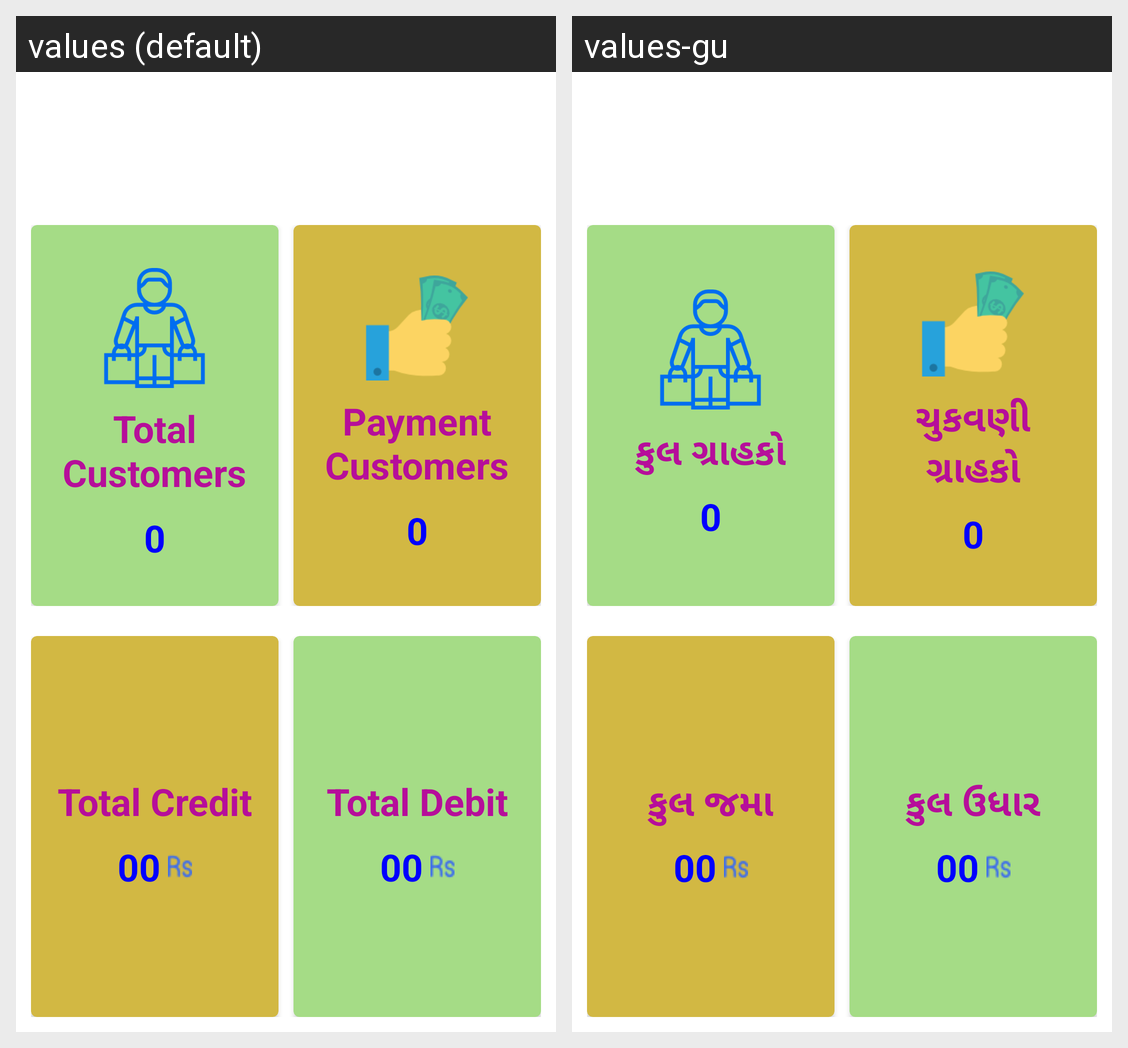

Translations of the strings shown on this Android screen, per locale in the grid:
Android screen res/layout/home_fragment.xml rendered under 2 locales, left to right: values (default), values-gu. Device: Nexus 5 (rendered at 1080×1920; each locale shown at half size, 540×960, under a caption strip naming it); theme AppTheme.
Strings drawn on this screen, with the default value and each locale's value (text and hints the layout hard-codes, and strings that could not be matched under every locale, appear in the picture but are not listed):

total_customer
  values: Total Customers
  values-gu: કુલ ગ્રાહકો

payment_customer
  values: Payment Customers
  values-gu: ચુકવણી ગ્રાહકો

total_credit
  values: Total Credit
  values-gu: કુલ જમા

total_debit
  values: Total Debit
  values-gu: કુલ ઉધાર
